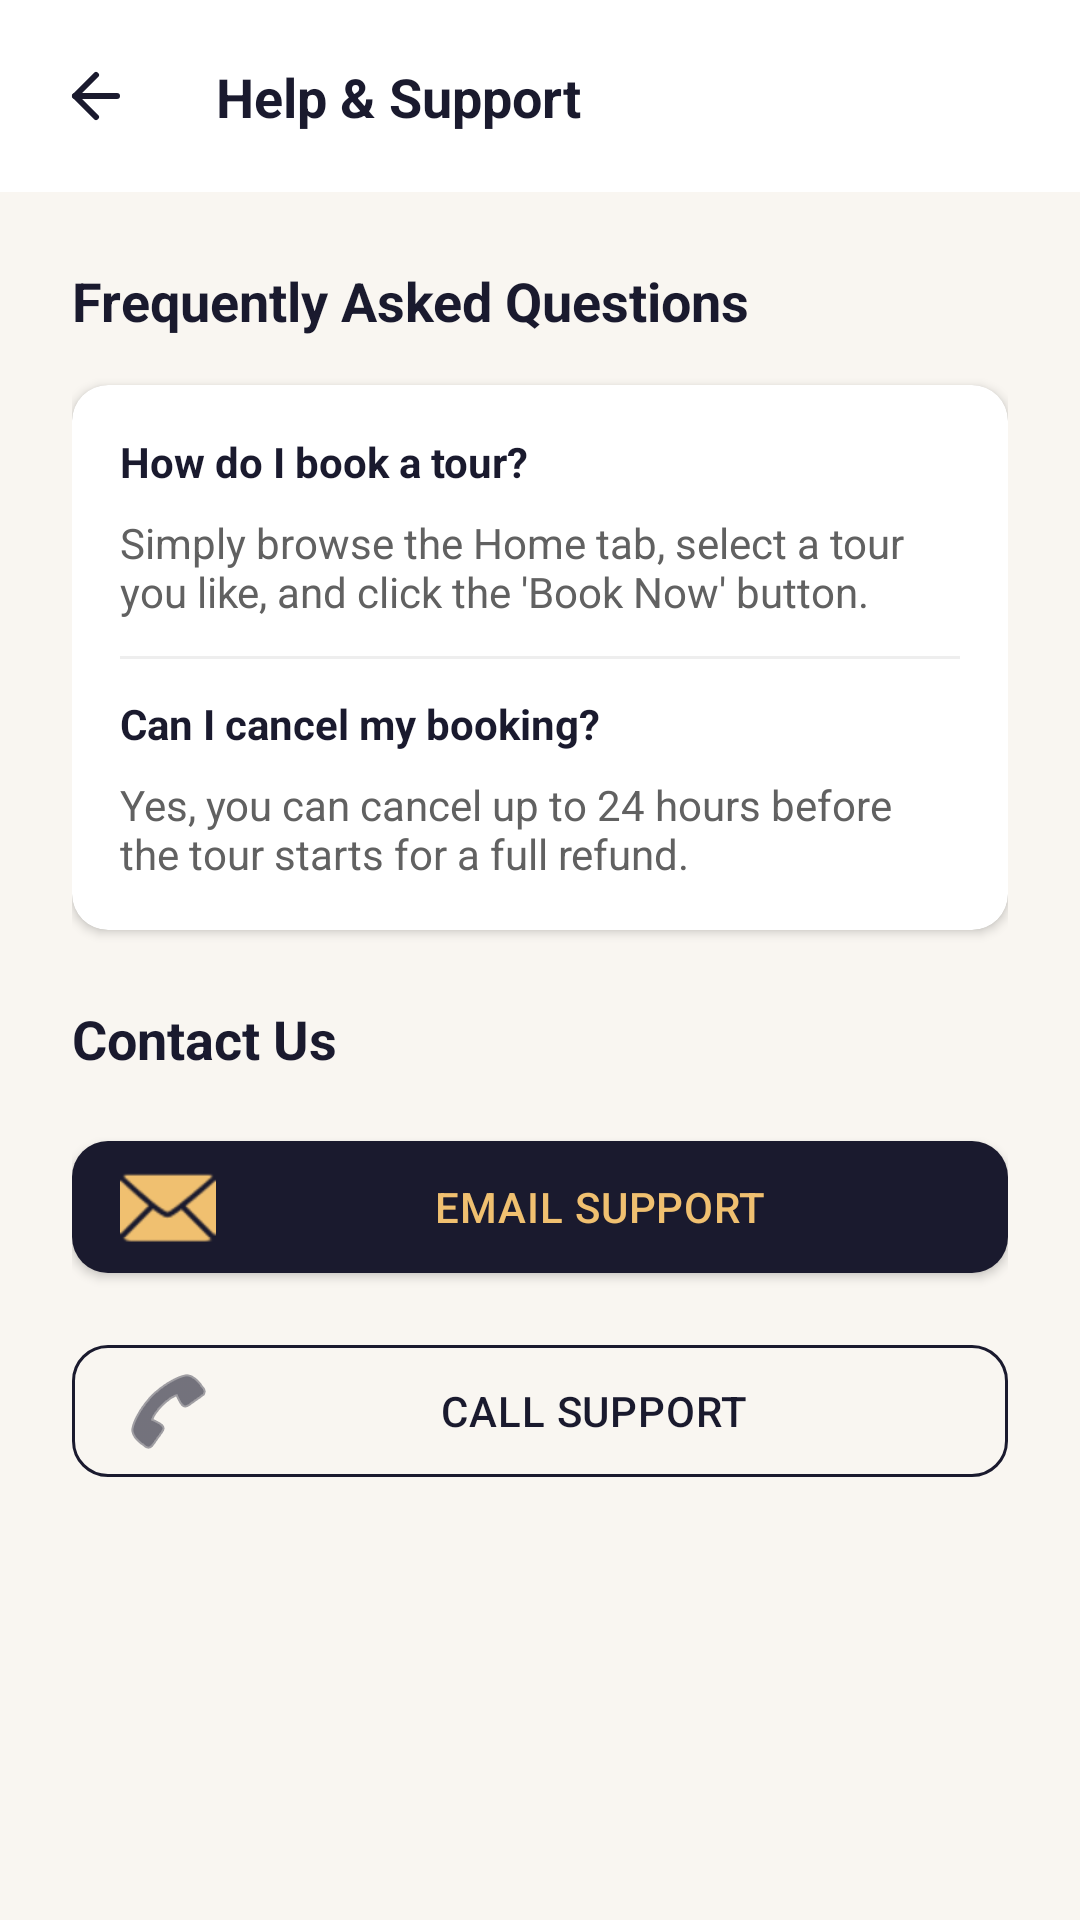

The Android layout XML behind this screen, and the referenced resources:
<!-- AndroidManifest.xml: application theme Theme.WayFarer -->
<!-- res/layout/fragment_help_support.xml -->
<?xml version="1.0" encoding="utf-8"?>
<androidx.constraintlayout.widget.ConstraintLayout
    xmlns:android="http://schemas.android.com/apk/res/android"
    xmlns:app="http://schemas.android.com/apk/res-auto"
    android:layout_width="match_parent"
    android:layout_height="match_parent"
    android:background="@color/background">

    <View
        android:id="@+id/header"
        android:layout_width="match_parent"
        android:layout_height="64dp"
        android:background="@color/surface"
        app:layout_constraintTop_toTopOf="parent"/>

    <ImageButton
        android:id="@+id/btnBack"
        android:layout_width="48dp"
        android:layout_height="48dp"
        android:background="?attr/selectableItemBackgroundBorderless"
        android:src="@drawable/ic_arrow_back"
        app:tint="@color/text_primary"
        android:layout_marginStart="8dp"
        app:layout_constraintTop_toTopOf="@id/header"
        app:layout_constraintBottom_toBottomOf="@id/header"
        app:layout_constraintStart_toStartOf="parent"
        android:contentDescription="Back"/>

    <TextView
        android:layout_width="wrap_content"
        android:layout_height="wrap_content"
        android:text="Help &amp; Support"
        android:textSize="18sp"
        android:textStyle="bold"
        android:textColor="@color/text_primary"
        app:layout_constraintTop_toTopOf="@id/header"
        app:layout_constraintBottom_toBottomOf="@id/header"
        app:layout_constraintStart_toEndOf="@id/btnBack"
        android:layout_marginStart="16dp"/>

    <androidx.core.widget.NestedScrollView
        android:layout_width="match_parent"
        android:layout_height="0dp"
        app:layout_constraintTop_toBottomOf="@id/header"
        app:layout_constraintBottom_toBottomOf="parent">

        <LinearLayout
            android:layout_width="match_parent"
            android:layout_height="wrap_content"
            android:orientation="vertical"
            android:padding="24dp">

            <TextView
                android:layout_width="match_parent"
                android:layout_height="wrap_content"
                android:text="Frequently Asked Questions"
                android:textSize="18sp"
                android:textStyle="bold"
                android:textColor="@color/text_primary"
                android:layout_marginBottom="16dp"/>

            <com.google.android.material.card.MaterialCardView
                android:layout_width="match_parent"
                android:layout_height="wrap_content"
                app:cardCornerRadius="12dp"
                app:cardElevation="2dp"
                app:cardBackgroundColor="@color/surface">

                <LinearLayout
                    android:layout_width="match_parent"
                    android:layout_height="wrap_content"
                    android:orientation="vertical"
                    android:padding="16dp">

                    <TextView
                        android:layout_width="match_parent"
                        android:layout_height="wrap_content"
                        android:text="How do I book a tour?"
                        android:textStyle="bold"
                        android:textColor="@color/text_primary"/>
                    <TextView
                        android:layout_width="match_parent"
                        android:layout_height="wrap_content"
                        android:layout_marginTop="8dp"
                        android:text="Simply browse the Home tab, select a tour you like, and click the 'Book Now' button."
                        android:textColor="@color/text_secondary"/>

                    <View
                        android:layout_width="match_parent"
                        android:layout_height="1dp"
                        android:background="@color/divider"
                        android:layout_marginVertical="12dp"/>

                    <TextView
                        android:layout_width="match_parent"
                        android:layout_height="wrap_content"
                        android:text="Can I cancel my booking?"
                        android:textStyle="bold"
                        android:textColor="@color/text_primary"/>
                    <TextView
                        android:layout_width="match_parent"
                        android:layout_height="wrap_content"
                        android:layout_marginTop="8dp"
                        android:text="Yes, you can cancel up to 24 hours before the tour starts for a full refund."
                        android:textColor="@color/text_secondary"/>

                </LinearLayout>
            </com.google.android.material.card.MaterialCardView>

            <TextView
                android:layout_width="match_parent"
                android:layout_height="wrap_content"
                android:text="Contact Us"
                android:textSize="18sp"
                android:textStyle="bold"
                android:textColor="@color/text_primary"
                android:layout_marginTop="24dp"
                android:layout_marginBottom="16dp"/>

            <com.google.android.material.button.MaterialButton
                android:id="@+id/btnEmail"
                android:layout_width="match_parent"
                android:layout_height="56dp"
                android:text="Email Support"
                app:icon="@android:drawable/ic_dialog_email"
                app:cornerRadius="12dp"
                app:backgroundTint="@color/primary"/>

            <com.google.android.material.button.MaterialButton
                android:id="@+id/btnCall"
                android:layout_width="match_parent"
                android:layout_height="56dp"
                android:layout_marginTop="12dp"
                android:text="Call Support"
                app:icon="@android:drawable/ic_menu_call"
                app:cornerRadius="12dp"
                app:strokeColor="@color/primary"
                app:strokeWidth="1dp"
                style="@style/Widget.MaterialComponents.Button.OutlinedButton"/>

        </LinearLayout>
    </androidx.core.widget.NestedScrollView>

</androidx.constraintlayout.widget.ConstraintLayout>
<!-- resources referenced by this layout -->
<resources>
  <color name="background">#F9F6F1</color>
  <color name="divider">#EEEEEE</color>
  <color name="primary">#1A1A2E</color>
  <color name="surface">#FFFFFF</color>
  <color name="text_primary">#1A1A2E</color>
  <color name="text_secondary">#616161</color>
  <!-- drawable ic_arrow_back (drawable) -->
  <vector xmlns:android="http://schemas.android.com/apk/res/android"
      android:width="24dp" android:height="24dp"
      android:viewportWidth="24" android:viewportHeight="24">
      <path android:fillColor="@android:color/transparent"
          android:strokeColor="#FFFFFF" android:strokeWidth="2"
          android:strokeLineCap="round" android:strokeLineJoin="round"
          android:pathData="M19,12H5"/>
      <path android:fillColor="@android:color/transparent"
          android:strokeColor="#FFFFFF" android:strokeWidth="2"
          android:strokeLineCap="round" android:strokeLineJoin="round"
          android:pathData="M12,19L5,12L12,5"/>
  </vector>
  <style name="Theme.WayFarer" parent="Theme.MaterialComponents.DayNight.NoActionBar">
          <item name="colorPrimary">@color/dark_navy</item>
          <item name="colorPrimaryVariant">@color/dark_navy</item>
          <item name="colorOnPrimary">@color/gold</item>
          <item name="colorSecondary">@color/gold</item>
          <item name="colorOnSecondary">@color/dark_navy</item>
          <item name="android:statusBarColor">@color/dark_navy</item>
          <item name="android:windowBackground">@color/background</item>
          <item name="materialButtonStyle">@style/WayFarer.Button</item>
      </style>
  <color name="dark_navy">#1A1A2E</color>
  <color name="gold">#F0C070</color>
  <style name="WayFarer.Button" parent="Widget.MaterialComponents.Button">
          <item name="cornerRadius">12dp</item>
          <item name="android:letterSpacing">0.02</item>
      </style>
</resources>
